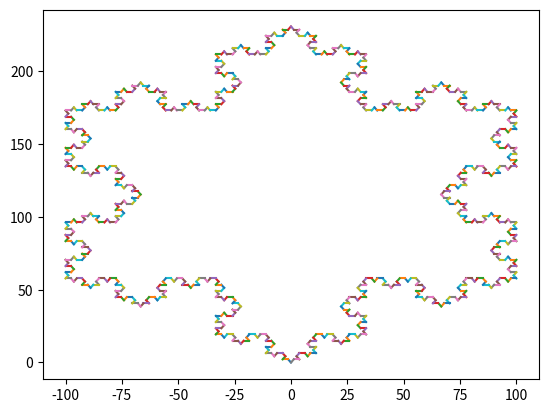

Reproduce this figure in Python.
#!/usr/bin/env python3
# -*- coding: utf-8 -*-
 
from math import sin, cos, pi
import matplotlib.pyplot as plt
import matplotlib
 
def kochSnowFlake(l, n):
    x_vertex1 = 0
    y_vertex1 = 0
     
    x_vertex2 = l * cos ( 2 * pi/3)
    y_vertex2 = l * sin(2 * pi/3)
     
    x_vertex3 = l * cos (pi/3)
    y_vertex3 = l * sin(pi/3)
     
    kochCurve(x_vertex1, y_vertex1, x_vertex2, y_vertex2, n)
    kochCurve(x_vertex2, y_vertex2, x_vertex3, y_vertex3, n)
    kochCurve(x_vertex3, y_vertex3, x_vertex1, y_vertex1, n)
     
    return
         
def kochCurve(xi, yi, xf, yf, n):
    if n==0:
       plt.plot([xi,xf],[yi,yf])
             
    elif n>0:
        x1 = xi + (xf - xi) / 3.0
        y1 = yi + (yf - yi) / 3.0
 
        x3 = xf - (xf - xi) / 3.0
        y3 = yf - (yf - yi) / 3.0
         
        x2 = (x1 + x3) * cos (pi/3) - ( y3 - y1) * sin (pi/3)
        y2 = (y1 + y3) * cos (pi/3) + ( x3 - x1) * sin (pi/3) 
 
        kochCurve(xi,yi,x1,y1,n-1)
        kochCurve(x1,y1,x2,y2,n-1)
        kochCurve(x2,y2,x3,y3,n-1)
        kochCurve(x3,y3,xf,yf,n-1)
         
    return
   
plt.figure("Koch snowflack")
kochSnowFlake(200,4) # range 1 -6
plt.show()